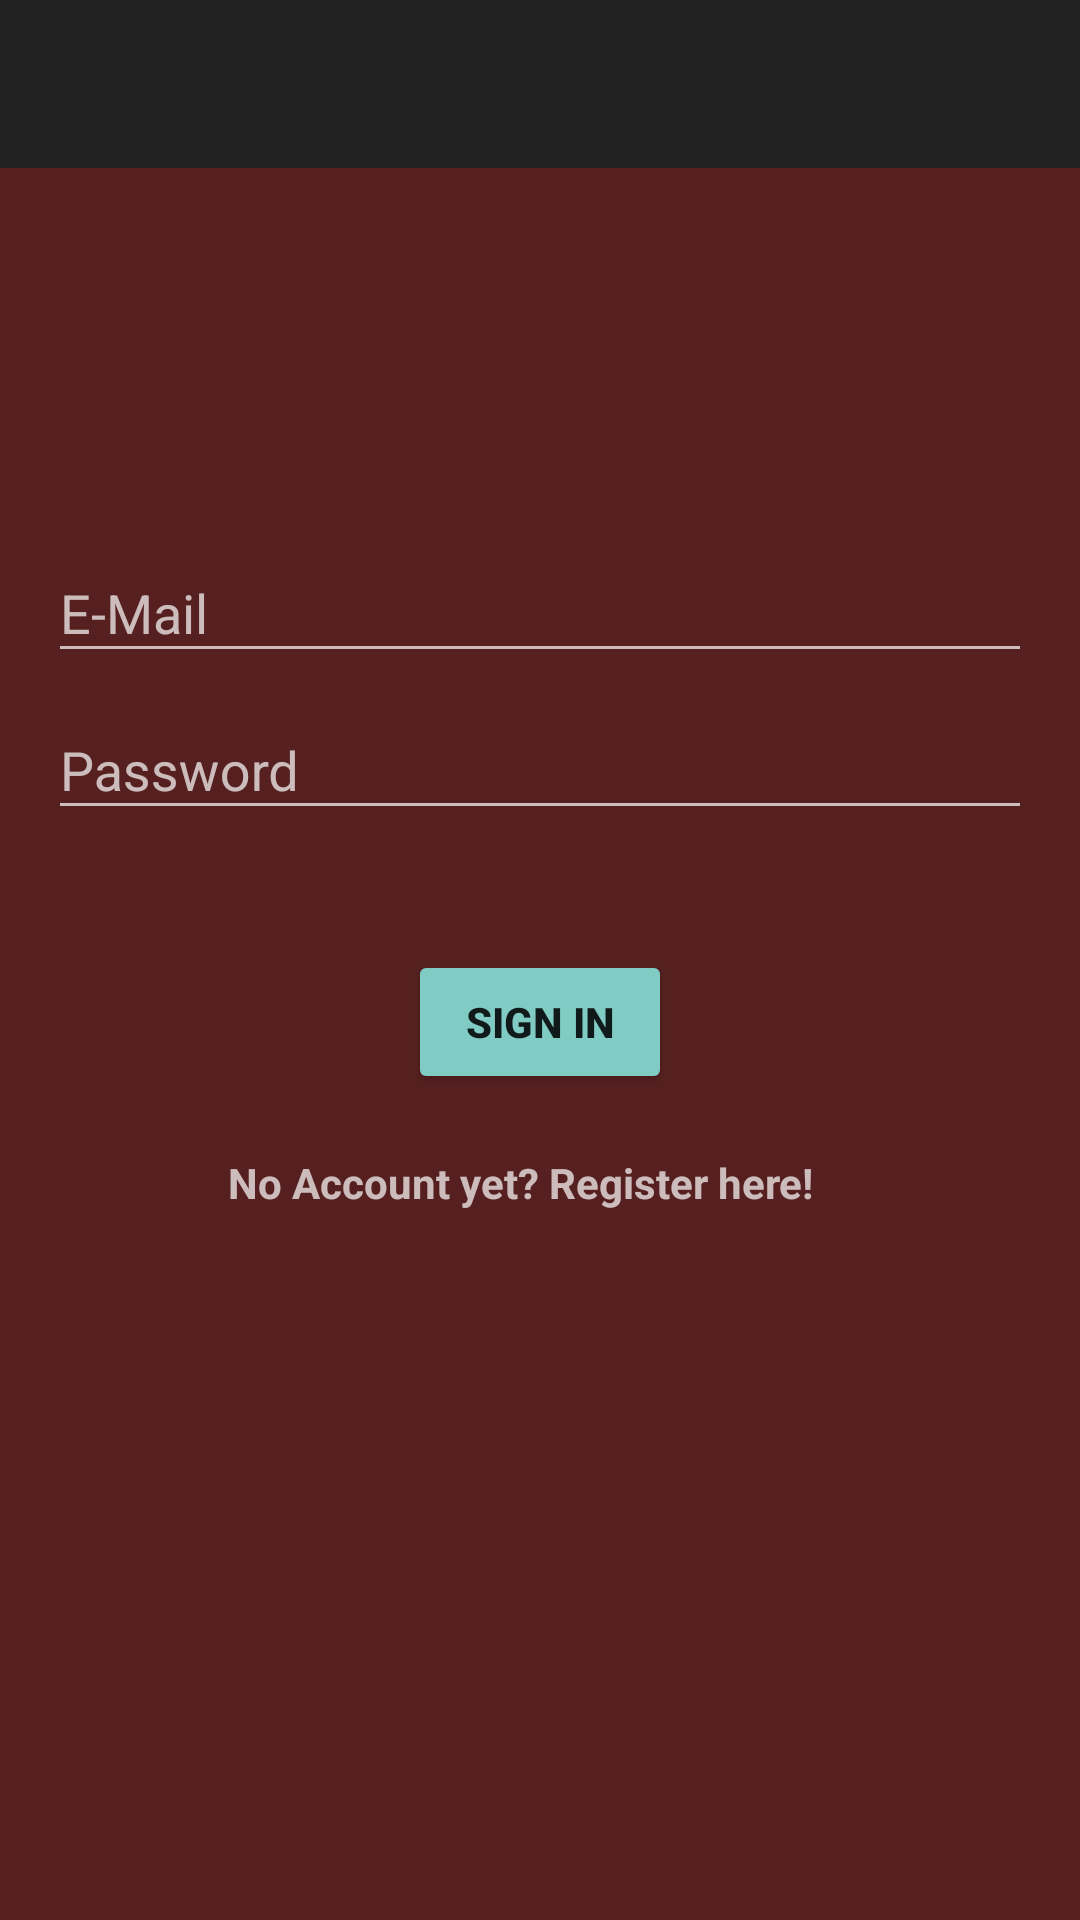

Layout XML and referenced resources for this Android screen:
<!-- AndroidManifest.xml: application theme Theme.AppCompat.NoActionBar -->
<!-- res/layout/activity_login.xml -->
<?xml version="1.0" encoding="utf-8"?>
<android.support.design.widget.CoordinatorLayout xmlns:android="http://schemas.android.com/apk/res/android"
    xmlns:app="http://schemas.android.com/apk/res-auto"
    xmlns:tools="http://schemas.android.com/tools"
    android:layout_width="match_parent"
    android:layout_height="match_parent"
    android:background="@color/background"
    tools:context="com.mueller.mobileSports.account.LoginActivity">

    <android.support.v7.widget.Toolbar
        android:id="@+id/my_toolbar"
        android:layout_width="fill_parent"
        android:layout_height="?attr/actionBarSize"
        android:background="?attr/colorPrimary"
        android:theme="@style/ThemeOverlay.AppCompat.ActionBar"
        app:popupTheme="@style/ThemeOverlay.AppCompat.Light" />

    <LinearLayout
        android:layout_width="fill_parent"
        android:layout_height="match_parent"
        android:layout_marginTop="?attr/actionBarSize"
        android:orientation="vertical"
        android:paddingBottom="@dimen/activity_vertical_margin"
        android:paddingLeft="@dimen/activity_horizontal_margin"
        android:paddingRight="@dimen/activity_horizontal_margin"
        android:paddingTop="@dimen/activity_vertical_margin">

        

        <android.support.design.widget.TextInputLayout
            android:layout_width="match_parent"
            android:layout_height="wrap_content"
            android:paddingTop="100dp">

            <EditText
                android:id="@+id/input_email"
                android:layout_width="match_parent"
                android:layout_height="wrap_content"
                android:hint="@string/email"
                android:inputType="textEmailAddress" />
        </android.support.design.widget.TextInputLayout>

        <android.support.design.widget.TextInputLayout
            android:layout_width="match_parent"
            android:layout_height="wrap_content">

            <EditText
                android:id="@+id/password"
                android:layout_width="match_parent"
                android:layout_height="wrap_content"
                android:hint="@string/password"
                android:inputType="textPassword" />
        </android.support.design.widget.TextInputLayout>

        <Button
            android:id="@+id/email_sign_in_button"
            style="@style/Widget.AppCompat.Button.Colored"
            android:layout_width="wrap_content"
            android:layout_height="wrap_content"
            android:layout_gravity="center"
            android:layout_marginTop="40dp"
            android:onClick="onClick"
            android:text="@string/action_sign_in"
            android:textStyle="bold" />

        <TextView
            android:id="@+id/register_button"
            android:layout_width="match_parent"
            android:layout_height="wrap_content"
            android:onClick="onClick"
            android:paddingLeft="60dp"
            android:paddingTop="20dp"
            android:text="@string/action_register"
            android:textStyle="bold" />


    </LinearLayout>
</android.support.design.widget.CoordinatorLayout>
<!-- resources referenced by this layout -->
<resources>
  <color name="background">#bf631b1b</color>
  <dimen name="activity_horizontal_margin">16dp</dimen>
  <dimen name="activity_vertical_margin">16dp</dimen>
  <string name="action_register">No Account yet? Register here!</string>
  <string name="action_sign_in">Sign in</string>
  <string name="email">E-Mail</string>
  <string name="password">Password</string>
</resources>
